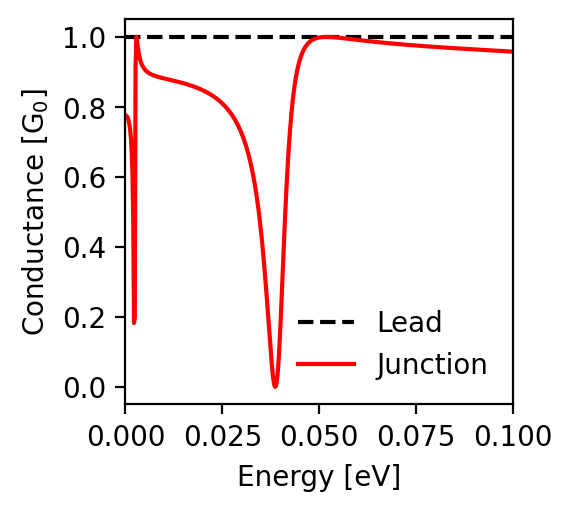

Data behind this chart, as committed beside it:
energy; conductance_lead; conductance_junction
-0.1; 1.0; 0.958
-0.0998; 1.0; 0.958
-0.0996; 1.0; 0.958
-0.0994; 1.0; 0.958
-0.0992; 1.0; 0.958
-0.099; 1.0; 0.959
-0.0988; 1.0; 0.959
-0.0986; 1.0; 0.959
-0.0984; 1.0; 0.959
-0.0982; 1.0; 0.959
-0.098; 1.0; 0.959
-0.0978; 1.0; 0.959
-0.0976; 1.0; 0.959
-0.0974; 1.0; 0.96
-0.0972; 1.0; 0.96
-0.097; 1.0; 0.96
-0.0968; 1.0; 0.96
-0.0966; 1.0; 0.96
-0.0964; 1.0; 0.96
-0.0962; 1.0; 0.96
-0.096; 1.0; 0.96
-0.0958; 1.0; 0.961
-0.0956; 1.0; 0.961
-0.0954; 1.0; 0.961
-0.0952; 1.0; 0.961
-0.095; 1.0; 0.961
-0.0948; 1.0; 0.961
-0.0946; 1.0; 0.961
-0.0944; 1.0; 0.962
-0.0942; 1.0; 0.962
-0.094; 1.0; 0.962
-0.0938; 1.0; 0.962
-0.0936; 1.0; 0.962
-0.0934; 1.0; 0.962
-0.0932; 1.0; 0.962
-0.093; 1.0; 0.962
-0.0928; 1.0; 0.963
-0.0926; 1.0; 0.963
-0.0924; 1.0; 0.963
-0.0922; 1.0; 0.963
-0.092; 1.0; 0.963
-0.0918; 1.0; 0.963
-0.0916; 1.0; 0.963
-0.0914; 1.0; 0.963
-0.0912; 1.0; 0.964
-0.091; 1.0; 0.964
-0.0908; 1.0; 0.964
-0.0906; 1.0; 0.964
-0.0904; 1.0; 0.964
-0.0902; 1.0; 0.964
-0.09; 1.0; 0.964
-0.0898; 1.0; 0.965
-0.0896; 1.0; 0.965
-0.0894; 1.0; 0.965
-0.0892; 1.0; 0.965
-0.089; 1.0; 0.965
-0.0888; 1.0; 0.965
-0.0886; 1.0; 0.965
-0.0884; 1.0; 0.965
-0.0882; 1.0; 0.966
... 941 more rows
